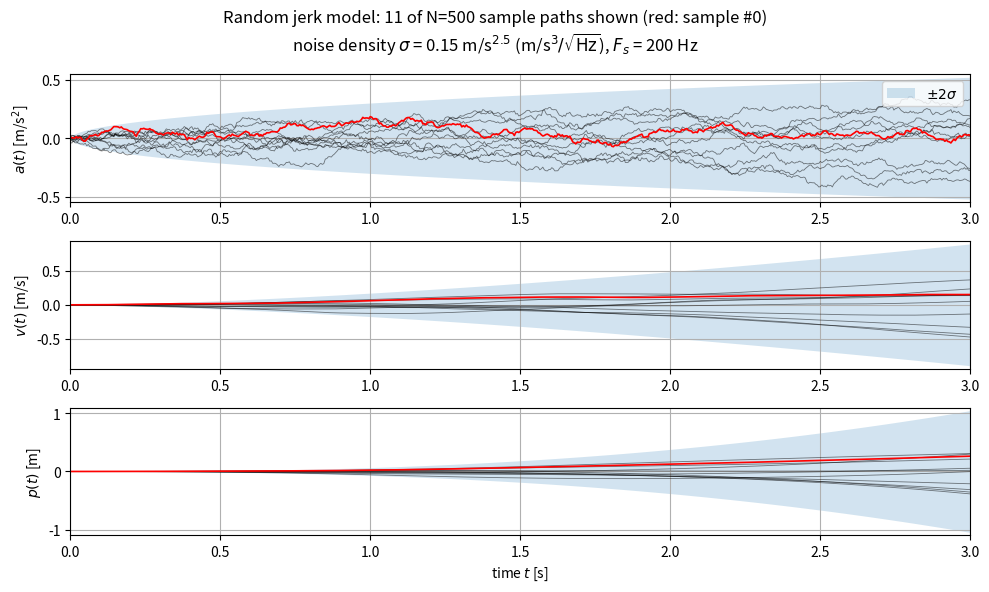
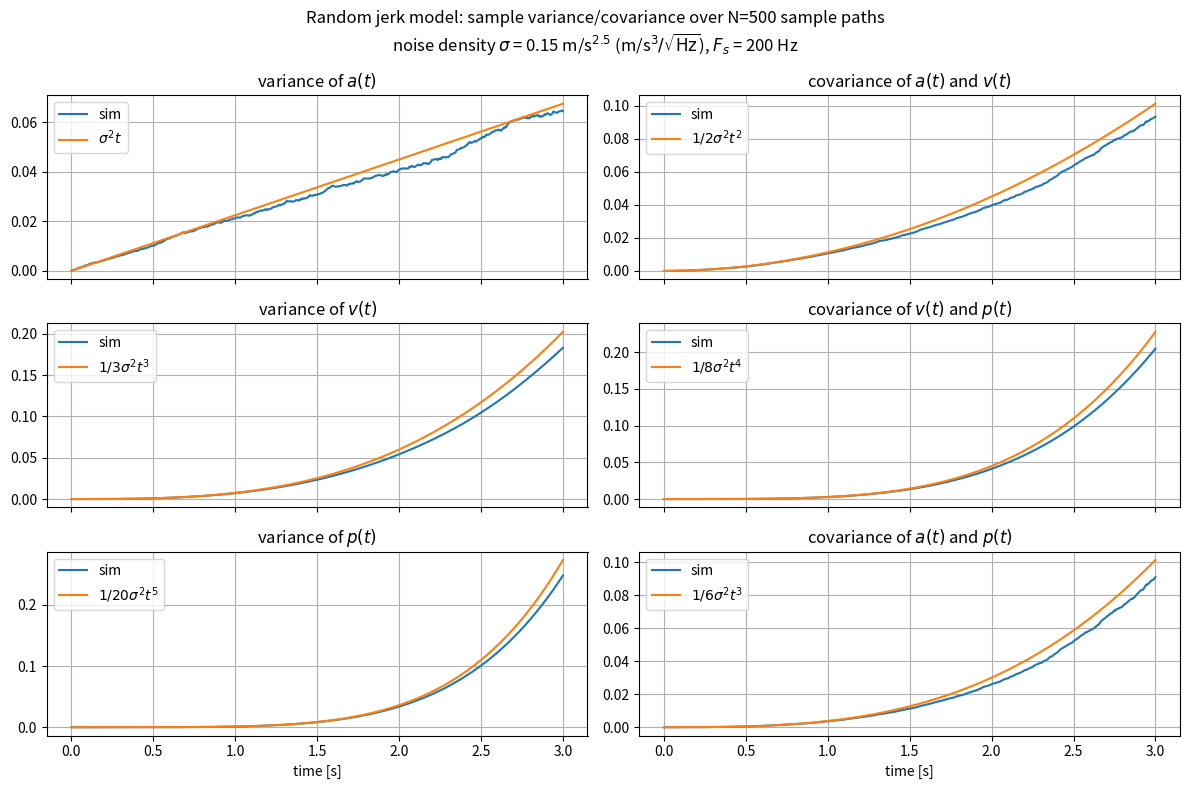

The matplotlib source for these figures, in order:
"""
Random acceleration model.
"""

import matplotlib.pyplot as plt
import numpy as np

sig0 = 0.15
Fs = 200
t_end = 3.0

pos_init, vel_init, acc_init = 0.0, 0.0, 0.0
dt = 1.0 / Fs

def get_stochastic_proc():
    stoproc = {'time':[], 'jerk': [], 'acc':[], 'vel': [], 'pos': []}
    a, v, p = acc_init, vel_init, pos_init
    t = 0
    while True:
        _jerk = sig0 * np.random.normal() * np.sqrt(dt)
        if t > t_end:
            break
        a = a + _jerk
        v = v + a * dt
        p = p + v * dt + 0.5 * a * dt * dt
        stoproc['time'].append(t)
        stoproc['jerk'].append(_jerk)
        stoproc['acc'].append(a)
        stoproc['vel'].append(v)
        stoproc['pos'].append(p)
        t = t + dt
    return stoproc

N = 500
sim_data = []
for _ in range(N):
    _p = get_stochastic_proc()
    sim_data.append(_p)


def plot_posvel(sim_data, n_show=11, highlight=0):
    """Plot the first n_show sample paths: one highlighted in red, the rest in black."""
    fig, axes = plt.subplots(3, 1, figsize=(10, 6))
    # Analytic standard deviations: Var[a] = sigma^2 t, Var[v] = sigma^2 t^3 / 3, Var[p] = sigma^2 t^5 / 20.
    t = np.array(sim_data[0]['time'])
    stds = {
        'acc': sig0 * np.sqrt(t),
        'vel': sig0 * np.sqrt(np.power(t, 3) / 3.0),
        'pos': sig0 * np.sqrt(np.power(t, 5) / 20.0),
    }
    for a, key in zip(axes, ['acc', 'vel', 'pos']):
        a.fill_between(t, -2 * stds[key], 2 * stds[key], color='tab:blue', alpha=0.2, lw=0, label=r'$\pm 2\sigma$')
        for _i, _v in enumerate(sim_data[:n_show]):
            if _i != highlight:
                a.plot(_v['time'], _v[key], color='k', lw=0.6, alpha=0.5)
        # Draw the highlighted path last so it sits on top of the black ones.
        a.plot(sim_data[highlight]['time'], sim_data[highlight][key], color='r', lw=1.2)
    axes[0].set_ylabel('$a(t)$ [m/s$^2$]')
    axes[1].set_ylabel('$v(t)$ [m/s]')
    axes[2].set_ylabel('$p(t)$ [m]')

    for a, key in zip(axes, ['acc', 'vel', 'pos']):
        a.grid(True)
        a.set_xlim([0, t_end])
        # Symmetric y range about zero, sized to the largest excursion drawn in this panel (paths or 2-sigma band).
        ymax = max(max(np.max(np.abs(line.get_ydata())) for line in a.get_lines()), 2 * np.max(stds[key]))
        a.set_ylim([-1.05 * ymax, 1.05 * ymax])
    axes[0].legend(loc='upper right')
    axes[2].set_xlabel('time $t$ [s]')
    fig.suptitle(f'Random jerk model: {n_show} of N={N} sample paths shown (red: sample #{highlight})\n'
                 rf'noise density $\sigma$ = {sig0} m/s$^{{2.5}}$ (m/s$^3/\sqrt{{\mathrm{{Hz}}}}$), $F_s$ = {Fs} Hz')
    plt.tight_layout()
    plt.savefig('pos_vel_acc_model2.png')

plot_posvel(sim_data)


tlen = len(sim_data[0]['time'])
t_indices = []
acc_sample_vars = []
vel_sample_vars = []
pos_sample_vars = []
accvel_sample_covs = []
velpos_sample_covs = []
accpos_sample_covs = []
for tidx in range(tlen):
    t = sim_data[0]['time'][tidx]
    t_indices.append(t)
    acc_samples = [v['acc'][tidx] for v in sim_data]
    vel_samples = [v['vel'][tidx] for v in sim_data]
    pos_samples = [v['pos'][tidx] for v in sim_data]
    cov_vp = np.cov(np.array([acc_samples, vel_samples, pos_samples]))
    #print(cov_vp)
    assert cov_vp.shape == (3,3)
    acc_sample_vars.append(cov_vp[0][0])
    vel_sample_vars.append(cov_vp[1][1])
    pos_sample_vars.append(cov_vp[2][2])
    accvel_sample_covs.append(cov_vp[0][1])
    velpos_sample_covs.append(cov_vp[1][2])
    accpos_sample_covs.append(cov_vp[0][2])

fig, axes = plt.subplots(3, 2, figsize=(12, 8), sharex=True)
fig.suptitle(f'Random jerk model: sample variance/covariance over N={N} sample paths\n'
             rf'noise density $\sigma$ = {sig0} m/s$^{{2.5}}$ (m/s$^3/\sqrt{{\mathrm{{Hz}}}}$), $F_s$ = {Fs} Hz')
t_indices = np.array(t_indices)
axes[0][0].set_title('variance of $a(t)$')
axes[0][0].plot(t_indices, acc_sample_vars, label='sim')
axes[0][0].plot(t_indices, sig0 * sig0 * t_indices, label=r'$\sigma^2 t$')

axes[1][0].set_title('variance of $v(t)$')
axes[1][0].plot(t_indices, vel_sample_vars, label='sim')
axes[1][0].plot(t_indices, (1.0/3.0) * np.power(sig0, 2) * np.power(t_indices, 3), label=r'$1/3\sigma^2 t^3$')

axes[2][0].set_title('variance of $p(t)$')
axes[2][0].plot(t_indices, pos_sample_vars, label='sim')
axes[2][0].plot(t_indices, (1.0/20.0) * np.power(sig0, 2) * np.power(t_indices, 5), label=r'$1/20\sigma^2 t^5$')

axes[0][1].set_title('covariance of $a(t)$ and $v(t)$')
axes[0][1].plot(t_indices, accvel_sample_covs, label='sim')
axes[0][1].plot(t_indices, (1.0/2.0) * np.power(sig0, 2) * np.power(t_indices, 2), label=r'$1/2\sigma^2 t^2$')

axes[1][1].set_title('covariance of $v(t)$ and $p(t)$')
axes[1][1].plot(t_indices, velpos_sample_covs, label='sim')
axes[1][1].plot(t_indices, (1.0/8.0) * np.power(sig0, 2) * np.power(t_indices, 4), label=r'$1/8\sigma^2 t^4$')

axes[2][1].set_title('covariance of $a(t)$ and $p(t)$')
axes[2][1].plot(t_indices, accpos_sample_covs, label='sim')
axes[2][1].plot(t_indices, (1.0/6.0) * np.power(sig0, 2) * np.power(t_indices, 3), label=r'$1/6\sigma^2 t^3$')

for i in range(axes.shape[0]):
    for j in range(axes.shape[1]):
        axes[i,j].grid(True)
        axes[i,j].legend()
#axes[1].set_yscale('log')
axes[2][0].set_xlabel('time [s]')
axes[2][1].set_xlabel('time [s]')
plt.tight_layout()
plt.savefig('model2_cov_sim.png')
